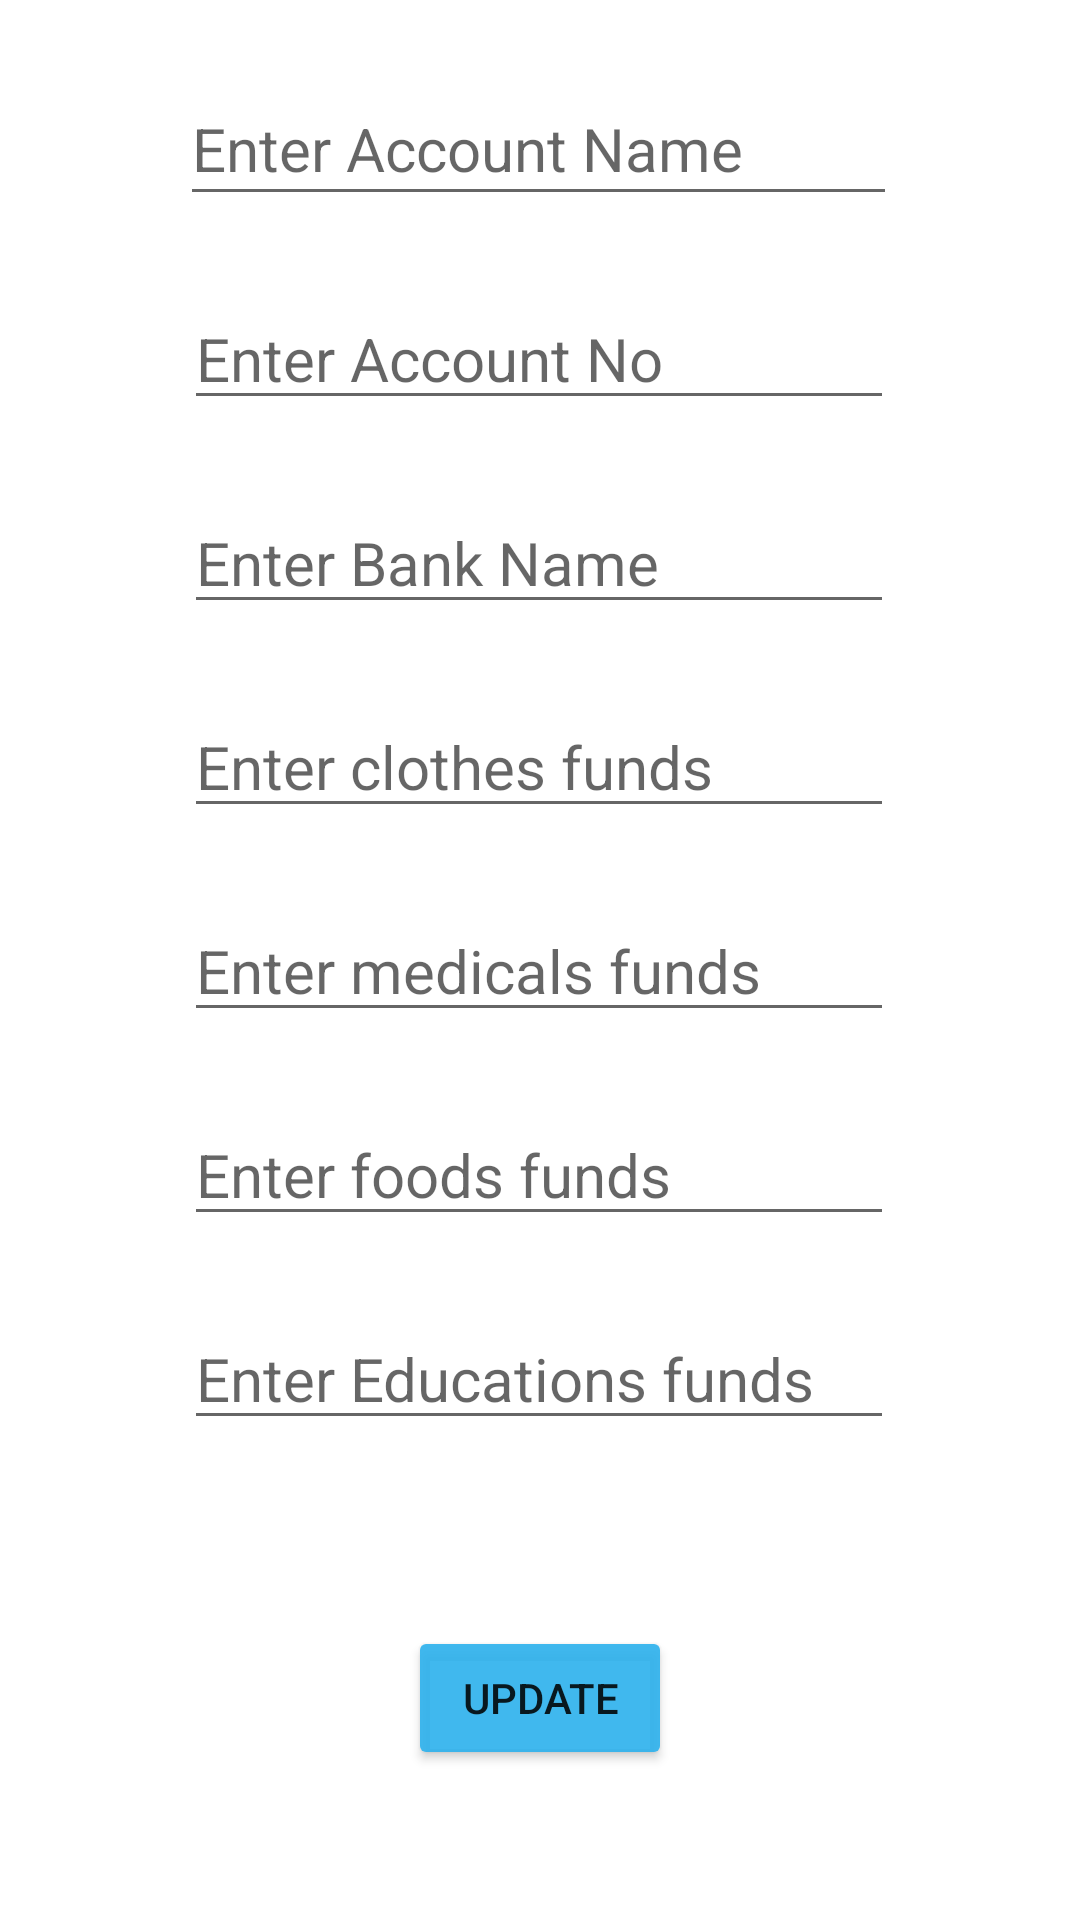

Android layout source for this screen:
<!-- AndroidManifest.xml: application theme Theme.funds -->
<!-- res/layout/activity_updatefundsdetails.xml -->
<?xml version="1.0" encoding="utf-8"?>
<androidx.constraintlayout.widget.ConstraintLayout xmlns:android="http://schemas.android.com/apk/res/android"
    xmlns:app="http://schemas.android.com/apk/res-auto"
    xmlns:tools="http://schemas.android.com/tools"
    android:layout_width="match_parent"
    android:layout_height="match_parent"
    tools:context=".activities.updatefundsdetails">

    <LinearLayout
        android:id="@+id/linearLayout5"
        android:layout_width="match_parent"
        android:layout_height="wrap_content"
        android:orientation="vertical"
        tools:ignore="MissingConstraints"/>

    <EditText
        android:id="@+id/aname"
        android:layout_width="239dp"
        android:layout_height="48dp"
        android:layout_marginStart="114dp"
        android:layout_marginTop="24dp"
        android:layout_marginEnd="115dp"
        android:ems="10"
        android:hint="Enter Account Name"
        android:inputType="textPersonName"
        android:textSize="20sp"
        app:layout_constraintEnd_toEndOf="parent"
        app:layout_constraintStart_toStartOf="parent"
        app:layout_constraintTop_toBottomOf="@+id/linearLayout5" />

    <EditText
        android:id="@+id/ano"
        android:layout_width="wrap_content"
        android:layout_height="wrap_content"
        android:layout_marginStart="114dp"
        android:layout_marginTop="24dp"
        android:layout_marginEnd="115dp"
        android:ems="10"
        android:hint="Enter Account No"
        android:inputType="textPersonName"
        android:textSize="20sp"
        app:layout_constraintEnd_toEndOf="parent"
        app:layout_constraintStart_toStartOf="parent"
        app:layout_constraintTop_toBottomOf="@+id/aname" />

    <EditText
        android:id="@+id/medicals"
        android:layout_width="wrap_content"
        android:layout_height="wrap_content"
        android:layout_marginStart="114dp"
        android:layout_marginTop="24dp"
        android:layout_marginEnd="115dp"
        android:ems="10"
        android:hint="Enter medicals funds"
        android:inputType="textPersonName"
        android:textSize="20sp"
        app:layout_constraintEnd_toEndOf="parent"
        app:layout_constraintStart_toStartOf="parent"
        app:layout_constraintTop_toBottomOf="@+id/clothes" />

    <EditText
        android:id="@+id/foods"
        android:layout_width="wrap_content"
        android:layout_height="wrap_content"
        android:layout_marginStart="114dp"
        android:layout_marginTop="24dp"
        android:layout_marginEnd="115dp"
        android:ems="10"
        android:hint="Enter foods funds"
        android:inputType="textPersonName"
        android:textSize="20sp"
        app:layout_constraintEnd_toEndOf="parent"
        app:layout_constraintStart_toStartOf="parent"
        app:layout_constraintTop_toBottomOf="@+id/medicals" />

    <EditText
        android:id="@+id/educations"
        android:layout_width="wrap_content"
        android:layout_height="wrap_content"
        android:layout_marginStart="114dp"
        android:layout_marginTop="24dp"
        android:layout_marginEnd="115dp"
        android:ems="10"
        android:hint="Enter Educations funds"
        android:inputType="textPersonName"
        android:textSize="20sp"
        app:layout_constraintEnd_toEndOf="parent"
        app:layout_constraintStart_toStartOf="parent"
        app:layout_constraintTop_toBottomOf="@+id/foods" />

    <EditText
        android:id="@+id/bankname"
        android:layout_width="wrap_content"
        android:layout_height="wrap_content"
        android:layout_marginStart="114dp"
        android:layout_marginTop="24dp"
        android:layout_marginEnd="115dp"
        android:ems="10"
        android:hint="Enter Bank Name"
        android:inputType="textPersonName"
        android:textSize="20sp"
        app:layout_constraintEnd_toEndOf="parent"
        app:layout_constraintStart_toStartOf="parent"
        app:layout_constraintTop_toBottomOf="@+id/ano" />

    <EditText
        android:id="@+id/clothes"
        android:layout_width="wrap_content"
        android:layout_height="wrap_content"
        android:layout_marginStart="114dp"
        android:layout_marginTop="24dp"
        android:layout_marginEnd="115dp"
        android:ems="10"
        android:hint="Enter clothes funds"
        android:inputType="textPersonName"
        android:textSize="20sp"
        app:layout_constraintEnd_toEndOf="parent"
        app:layout_constraintStart_toStartOf="parent"
        app:layout_constraintTop_toBottomOf="@+id/bankname" />

    <Button
        android:id="@+id/update"
        android:layout_width="wrap_content"
        android:layout_height="wrap_content"
        android:layout_marginTop="32dp"
        android:layout_marginBottom="20dp"
        android:text="Update"
        app:backgroundTint="@color/lightBlue"
        app:layout_constraintBottom_toBottomOf="parent"
        app:layout_constraintEnd_toEndOf="parent"
        app:layout_constraintStart_toStartOf="parent"
        app:layout_constraintTop_toBottomOf="@+id/educations" />
</androidx.constraintlayout.widget.ConstraintLayout>
<!-- resources referenced by this layout -->
<resources>
  <color name="lightBlue">#E92FB2ED</color>
  <style name="Theme.funds" parent="Theme.MaterialComponents.DayNight.DarkActionBar">
          
          <item name="colorPrimary">@color/purple_500</item>
          <item name="colorPrimaryVariant">@color/purple_700</item>
          <item name="colorOnPrimary">@color/white</item>
          
          <item name="colorSecondary">@color/teal_200</item>
          <item name="colorSecondaryVariant">@color/teal_700</item>
          <item name="colorOnSecondary">@color/black</item>
          
          <item name="android:statusBarColor">?attr/colorPrimaryVariant</item>
          
      </style>
  <color name="purple_500">#FF6200EE</color>
  <color name="purple_700">#FF3700B3</color>
  <color name="white">#FFFFFFFF</color>
  <color name="teal_200">#FF03DAC5</color>
  <color name="teal_700">#FF018786</color>
  <color name="black">#FF000000</color>
</resources>
